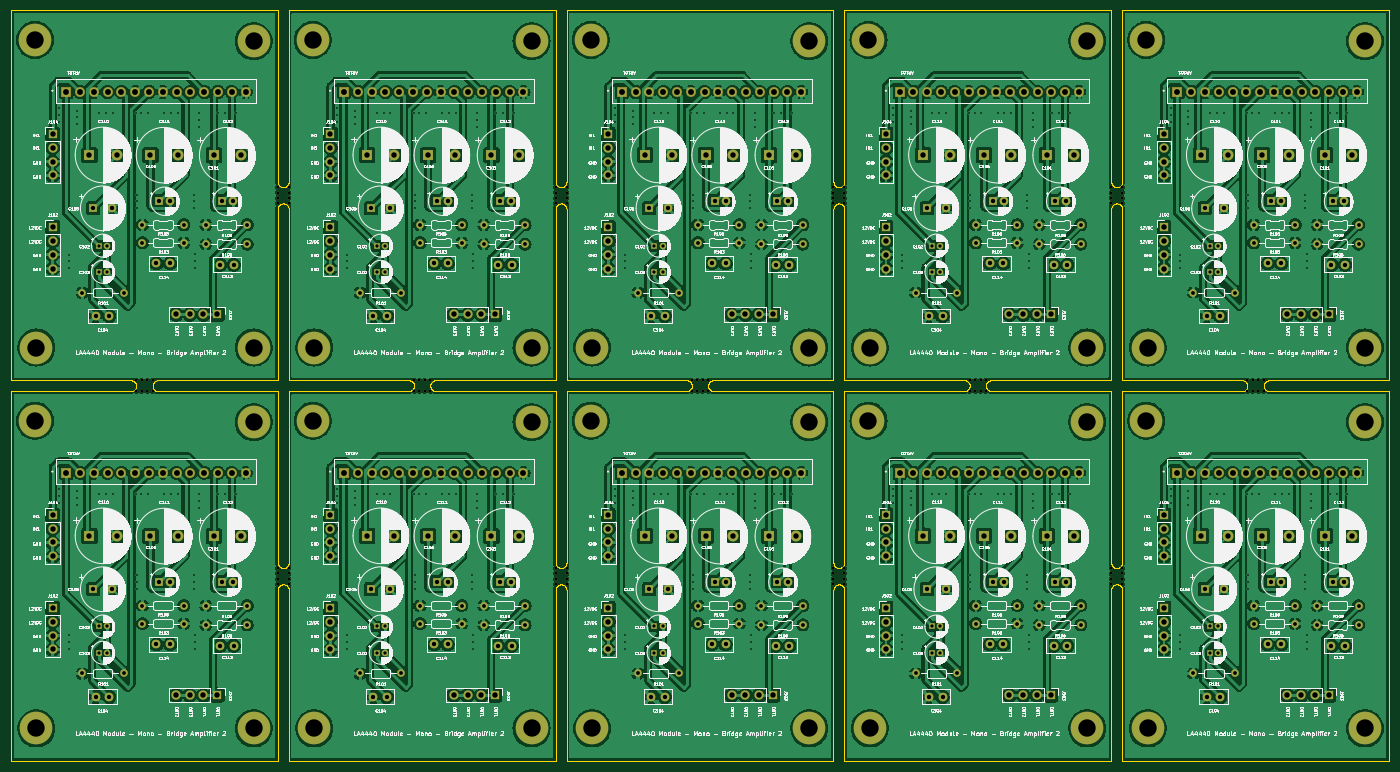
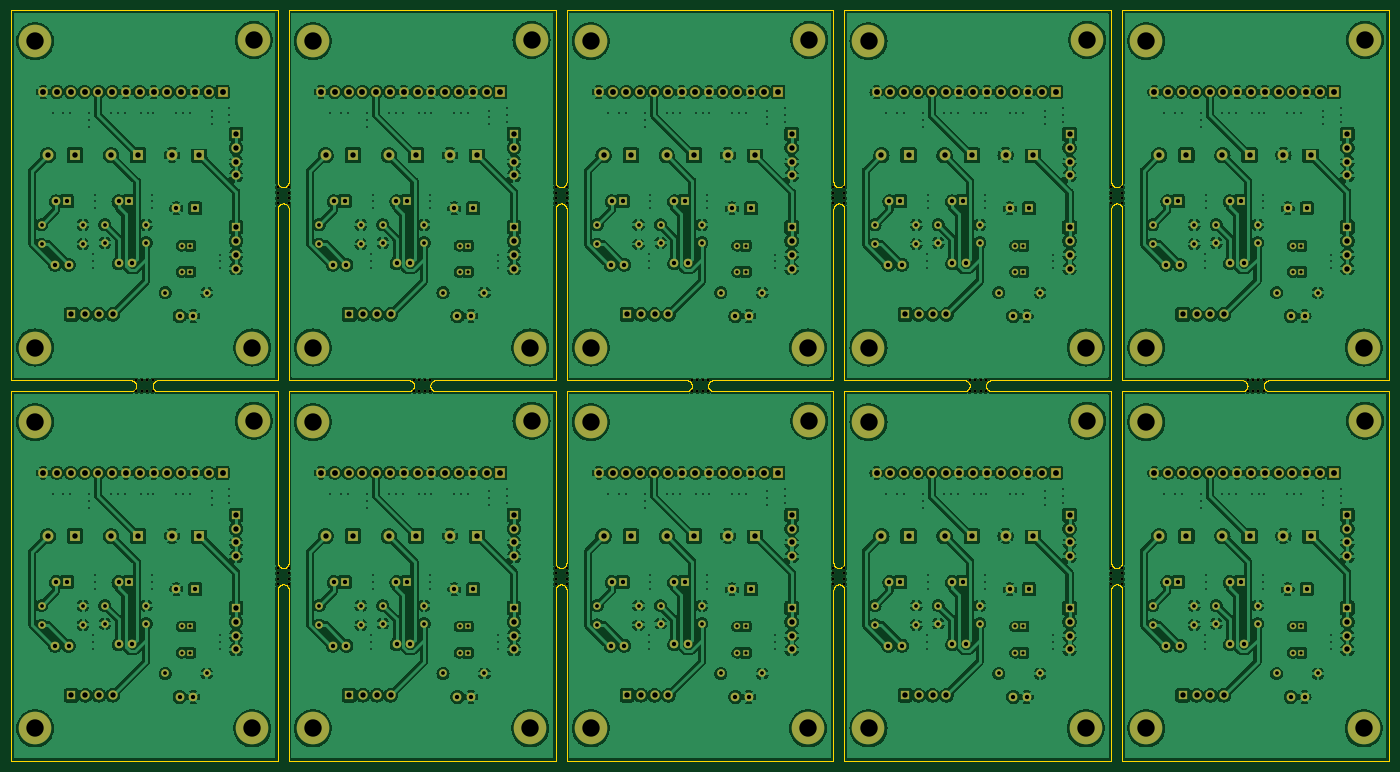
Circuit board: 11 layer files. Board 253.7 x 138.2 mm.
- bottom_copper: V3-B_Cu.gbr (1154571 bytes)
- bottom_mask: V3-B_Mask.gbr (29409 bytes)
- paste: V3-B_Paste.gbr (447 bytes)
- bottom_silk: V3-B_Silkscreen.gbr (448 bytes)
- outline: V3-Edge_Cuts.gbr (92265 bytes)
- top_copper: V3-F_Cu.gbr (1202462 bytes)
- top_mask: V3-F_Mask.gbr (29409 bytes)
- paste: V3-F_Paste.gbr (447 bytes)
- top_silk: V3-F_Silkscreen.gbr (1452742 bytes)
- drill: V3-NPTH.drl (2086 bytes)
- drill: V3-PTH.drl (16886 bytes)

=== bottom_copper: V3-B_Cu.gbr (1154571 bytes, source omitted) ===
=== bottom_mask: V3-B_Mask.gbr (29409 bytes, source omitted) ===
=== paste: V3-B_Paste.gbr ===
%TF.GenerationSoftware,KiCad,Pcbnew,7.0.11*%
%TF.CreationDate,2024-10-20T12:39:06+07:00*%
%TF.ProjectId,V3,56332e6b-6963-4616-945f-706362585858,rev?*%
%TF.SameCoordinates,Original*%
%TF.FileFunction,Paste,Bot*%
%TF.FilePolarity,Positive*%
%FSLAX46Y46*%
G04 Gerber Fmt 4.6, Leading zero omitted, Abs format (unit mm)*
G04 Created by KiCad (PCBNEW 7.0.11) date 2024-10-20 12:39:06*
%MOMM*%
%LPD*%
G01*
G04 APERTURE LIST*
G04 APERTURE END LIST*
M02*

=== bottom_silk: V3-B_Silkscreen.gbr ===
%TF.GenerationSoftware,KiCad,Pcbnew,7.0.11*%
%TF.CreationDate,2024-10-20T12:39:06+07:00*%
%TF.ProjectId,V3,56332e6b-6963-4616-945f-706362585858,rev?*%
%TF.SameCoordinates,Original*%
%TF.FileFunction,Legend,Bot*%
%TF.FilePolarity,Positive*%
%FSLAX46Y46*%
G04 Gerber Fmt 4.6, Leading zero omitted, Abs format (unit mm)*
G04 Created by KiCad (PCBNEW 7.0.11) date 2024-10-20 12:39:06*
%MOMM*%
%LPD*%
G01*
G04 APERTURE LIST*
G04 APERTURE END LIST*
M02*

=== outline: V3-Edge_Cuts.gbr (92265 bytes, source omitted) ===
=== top_copper: V3-F_Cu.gbr (1202462 bytes, source omitted) ===
=== top_mask: V3-F_Mask.gbr (29409 bytes, source omitted) ===
=== paste: V3-F_Paste.gbr ===
%TF.GenerationSoftware,KiCad,Pcbnew,7.0.11*%
%TF.CreationDate,2024-10-20T12:39:06+07:00*%
%TF.ProjectId,V3,56332e6b-6963-4616-945f-706362585858,rev?*%
%TF.SameCoordinates,Original*%
%TF.FileFunction,Paste,Top*%
%TF.FilePolarity,Positive*%
%FSLAX46Y46*%
G04 Gerber Fmt 4.6, Leading zero omitted, Abs format (unit mm)*
G04 Created by KiCad (PCBNEW 7.0.11) date 2024-10-20 12:39:06*
%MOMM*%
%LPD*%
G01*
G04 APERTURE LIST*
G04 APERTURE END LIST*
M02*

=== top_silk: V3-F_Silkscreen.gbr (1452742 bytes, source omitted) ===
=== drill: V3-NPTH.drl ===
M48
; DRILL file {KiCad 7.0.11} date Sunday, October 20, 2024 at 12:39:09 PM
; FORMAT={-:-/ absolute / metric / decimal}
; #@! TF.CreationDate,2024-10-20T12:39:09+07:00
; #@! TF.GenerationSoftware,Kicad,Pcbnew,7.0.11
; #@! TF.FileFunction,NonPlated,1,2,NPTH
FMAT,2
METRIC
; #@! TA.AperFunction,NonPlated,NPTH,ComponentDrill
T1C0.500
%
G90
G05
T1
X44.73Y-88.105
X44.73Y-90.105
X45.73Y-88.105
X45.73Y-90.105
X46.73Y-88.105
X46.73Y-90.105
X47.73Y-88.105
X47.73Y-90.105
X70.797Y-52.552
X70.797Y-53.552
X70.797Y-54.552
X70.797Y-55.552
X70.797Y-122.657
X70.797Y-123.657
X70.797Y-124.657
X70.797Y-125.657
X72.797Y-52.552
X72.797Y-53.552
X72.797Y-54.552
X72.797Y-55.552
X72.797Y-122.657
X72.797Y-123.657
X72.797Y-124.657
X72.797Y-125.657
X95.865Y-88.105
X95.865Y-90.105
X96.865Y-88.105
X96.865Y-90.105
X97.865Y-88.105
X97.865Y-90.105
X98.865Y-88.105
X98.865Y-90.105
X121.932Y-52.552
X121.932Y-53.552
X121.932Y-54.552
X121.932Y-55.552
X121.932Y-122.657
X121.932Y-123.657
X121.932Y-124.657
X121.932Y-125.657
X123.932Y-52.552
X123.932Y-53.552
X123.932Y-54.552
X123.932Y-55.552
X123.932Y-122.657
X123.932Y-123.657
X123.932Y-124.657
X123.932Y-125.657
X147.0Y-88.105
X147.0Y-90.105
X148.0Y-88.105
X148.0Y-90.105
X149.0Y-88.105
X149.0Y-90.105
X150.0Y-88.105
X150.0Y-90.105
X173.067Y-52.552
X173.067Y-53.552
X173.067Y-54.552
X173.067Y-55.552
X173.067Y-122.657
X173.067Y-123.657
X173.067Y-124.657
X173.067Y-125.657
X175.067Y-52.552
X175.067Y-53.552
X175.067Y-54.552
X175.067Y-55.552
X175.067Y-122.657
X175.067Y-123.657
X175.067Y-124.657
X175.067Y-125.657
X198.135Y-88.105
X198.135Y-90.105
X199.135Y-88.105
X199.135Y-90.105
X200.135Y-88.105
X200.135Y-90.105
X201.135Y-88.105
X201.135Y-90.105
X224.202Y-52.552
X224.202Y-53.552
X224.202Y-54.552
X224.202Y-55.552
X224.202Y-122.657
X224.202Y-123.657
X224.202Y-124.657
X224.202Y-125.657
X226.202Y-52.552
X226.202Y-53.552
X226.202Y-54.552
X226.202Y-55.552
X226.202Y-122.657
X226.202Y-123.657
X226.202Y-124.657
X226.202Y-125.657
X249.27Y-88.105
X249.27Y-90.105
X250.27Y-88.105
X250.27Y-90.105
X251.27Y-88.105
X251.27Y-90.105
X252.27Y-88.105
X252.27Y-90.105
M30

=== drill: V3-PTH.drl (16886 bytes, source omitted) ===
